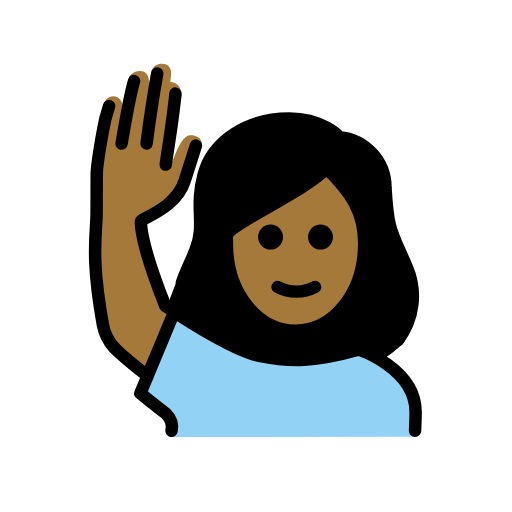
t = 0.00 s
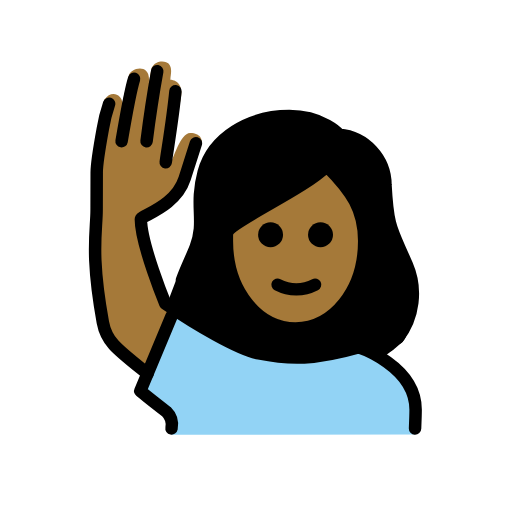
t = 0.48 s
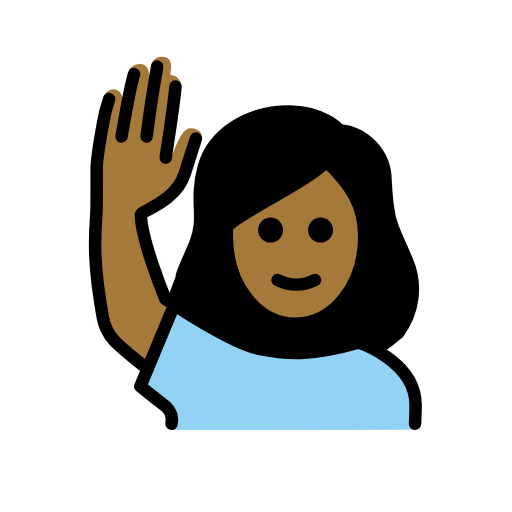
t = 1.43 s
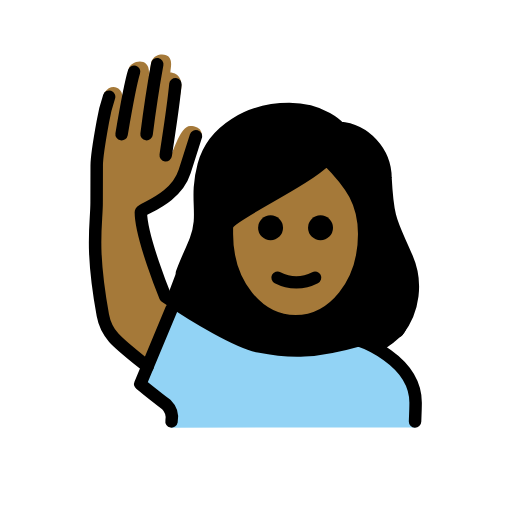
t = 1.90 s
t = 2.38 s: frame unchanged from t = 1.43 s, image omitted
t = 3.33 s: frame unchanged from t = 0.48 s, image omitted

The animated SVG that drew these frames (rendered in a browser with its animation timeline set to each time). Animation: 1 SMIL element (animateTransform=1); one cycle of 3.80 s, repeats indefinitely.

<?xml version='1.0' encoding='utf-8'?>
<svg xmlns="http://www.w3.org/2000/svg" id="emoji" viewBox="-5 -5 82 82" width="200" height="200" role="img">
  <title>OpenMoji: woman raising hand: medium-dark skin tone</title><g><g id="color">
    <path fill="#92d3f5" d="M22.4944,65l-.2186-2.8134A23.4263,23.4263,0,0,1,17.94,58.6693L21.9169,48.6c1.0234-2.5912,1.6347-3.5607,3.0234-2.5912,3.0068,2.0987,6.3457,2.9219,7.625,3.85,4.3281,3.6926,12.34,4.625,19.3405,1.46,3,0,9.5687,3.8215,9.5687,9.09v4.5458Z" />
  </g>
  <g id="skin">
    <path fill="#a57939" d="M31.9068,32.5076v.957c0,7.6494,4.6093,13.6426,10.4941,13.6426S52.8951,41.114,52.8951,33.4646c0-4.6533-1.7784-7.5151-5.2842-11.1343a64.1459,64.1459,0,0,1-8.9883,5.772C35.9761,29.6165,32.3677,31.6716,31.9068,32.5076Z" />
    <path fill="#a57939" d="m18.63 55.99c-2.624-3.249-5.712-4.458-6.212-6.458-0.543-2.169-3.193-15.63-2.192-19.88 0.4003-2.535 0.4843-5.111 0.25-7.666-0.06-0.998 0.8437-4.688 0.8437-6.688-0.04883-1.323 0.07726-2.647 0.375-3.938 1.188-1.725 2.872-0.7321 2.898 0.4981l1.039-4.342c0.1875-1.281 3.698-2.219 3.188 1.25l0.4502-2.481c0.6811-1.425 2.381-1.16 2.758-0.6921 0.6222 0.809 0.3033 1.542 0.256 2.536 0 0 2.254-0.01883 1.671 3.002-0.19 0.9824-1.633 10.23-1.633 10.23 0.458-0.458 1.541-4.699 3.124-4.699 2.119 0 1.904 1.65 1.904 1.65s-0.6026 1.433-1.281 2.673c-1.012 1.851-2.281 5.5-3.281 6.5-1.673 1.114-3.417 2.116-5.222 3l2.91 12.25s0.167 0.5381 2.496 2.256" />
  </g>
  <g id="hair">
    <path fill="#000000" d="M59.7535,37.1893a23.7419,23.7419,0,0,1-1.1573-2.6329c-1.4726-3.2695-2.0234-4.4927-2.3486-10.5239.0273-3.6929-3.794-6.7842-7.4746-7.0928a1.0016,1.0016,0,0,1-.6885-.3433c-.0928-.0995-2.4082-2.6546-7.2432-2.6546-6.2,0-11.4412,3.3817-12.743,8.2259a18.5186,18.5186,0,0,0-.5645,6.1759,13.317,13.317,0,0,1-.7607,5.9608,38.8843,38.8843,0,0,1-3.12,4.7343L21.976,43.4776c.92.9473,9.7846,7.629,11.505,7.5535,4.953,1.2891,10.8956,2.9162,18.7,0A8.3428,8.3428,0,0,1,56.39,52.5446a22.7842,22.7842,0,0,0,2.972-2.33C60.55,49.5,62.4869,41.9324,59.7535,37.1893ZM41.56,47.93c-10.9558-.0471-10.1044-15.429-10.1044-15.429C33.7691,30.1075,46.95,22.33,46.95,22.33c6.0806,1.9552,6.3829,10.9722,6.3829,10.9722S52.5159,47.9767,41.56,47.93Z" />
  </g>
  <g id="line">
    <path d="M48.3323,32.9718a2,2,0,1,1-2-2,2,2,0,0,1,2,2" />
    <path d="M40.3323,32.9718a2,2,0,1,1-2-2,2,2,0,0,1,2,2" />
    <path fill="none" stroke="#000" stroke-linecap="round" stroke-linejoin="round" stroke-width="2" d="M39.4593,40.9718a6.5535,6.5535,0,0,0,6,0" />
    <path fill="none" stroke="#000" stroke-linecap="round" stroke-linejoin="round" stroke-width="2" d="M22.4738,63.99a2.9818,2.9818,0,0,0-.8419-2.6982C18.4738,58.846,17.4738,57.99,17.4738,57.99l5-12" />
    <path fill="none" stroke="#000" stroke-linecap="round" stroke-linejoin="round" stroke-width="2" d="M20.1828,6.7816c-.709,3.9248-1.125,6.6318-1.709,11.208" />
    <path fill="none" stroke="#000" stroke-linecap="round" stroke-linejoin="round" stroke-width="2" d="M21.5421,21.3651C21.835,19.2025,22.64,14.6146,23.0988,9.99" />
    <path fill="none" stroke="#000" stroke-linecap="round" stroke-linejoin="round" stroke-width="2" d="M61.4738,63.99s.0908-2.25.0908-3c0-7-9.0908-10-9.0908-10-7,2-11,2-16,1-3.2754-.6553-10.0273-4.59-15-8,0,0-3.9093-9.5-3.9093-13.5005,0-.5825,5.5518-1.9936,7-6.5.7813-2.4307,1.8106-5.6738,1.8106-5.6738" />
    <path fill="none" stroke="#000" stroke-linecap="round" stroke-linejoin="round" stroke-width="2" d="M14.4738,17.99c.86-5.0757,1.5645-8.6211,2-10" />
    <path fill="none" stroke="#000" stroke-linecap="round" stroke-linejoin="round" stroke-width="2" d="M18.6281,55.221c-5-4-6.5879-5.12-7.1543-8.2314-2-11-1-14.5811-1-18,0-1,.0156,0,.0156-6,.001-.812.5078-4.3931.9844-7a25.2783,25.2783,0,0,1,1-4" />
    <path fill="none" stroke="#000" stroke-linecap="round" stroke-linejoin="round" stroke-width="2" d="M24.1413,40.2425c.6148-1.774,1.4978-3.4939,2.1913-5.2759,1.6357-4.2-.209-6.4512,1.291-12.0342,1.48-5.5,7.2773-8.9658,13.709-8.9658,5.4,0,8,3,8,3a8.1321,8.1321,0,0,1,7.4052,8.0371c.3867,7.18,1.0244,7.1523,3.4287,12.8222A11.5986,11.5986,0,0,1,58.72,49.489" />
    <path fill="none" stroke="#000" stroke-linejoin="round" stroke-width="2" d="M31.3326,33.9666c0,8,5,14,11,14s11-6,11-14c0-5-2-8-6-12-4,4-16,9-16,11Z" />
  </g>
<animateTransform attributeName="transform" type="translate" values="0 0;0 -1.5;0 0" dur="3.8s" repeatCount="indefinite" /></g></svg>
